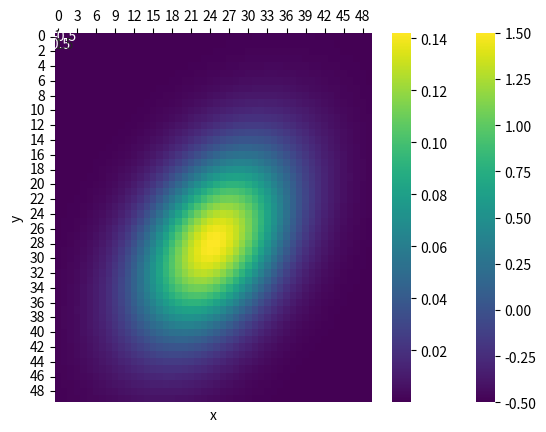

Here is the Python script that generated this plot: (Note: this script raises an exception after producing the figure.)
import matplotlib.pyplot as plt
import numpy as np
from matplotlib import cm
from mpl_toolkits.mplot3d import Axes3D

# Our 2-dimensional distribution will be over variables X and Y
N = 50
X = np.linspace(-3, 3, N)
Y = np.linspace(-3, 4, N)
X, Y = np.meshgrid(X, Y)

# Mean vector and covariance matrix
mu = np.array([0.0, 1.0])
sigma = np.array([[1.0, -0.5], [-0.5, 1.5]])

# Pack X and Y into a single 3-dimensional array
pos = np.empty(X.shape + (2,))
pos[:, :, 0] = X
pos[:, :, 1] = Y


def multivariate_gaussian(pos, mu, sigma):
    """Return the multivariate Gaussian distribution on array positions.

    pos is an array constructed by packing the meshed arrays of variables
    x_1, x_2, x_3, ..., x_k into its _last_ dimension.

    """

    n = mu.shape[0]
    sigma_det = np.linalg.det(sigma)
    sigma_inv = np.linalg.inv(sigma)
    N = np.sqrt((2 * np.pi) ** n * sigma_det)
    
    # This einsum call calculates (x-mu)T.sigma-1.(x-mu) in a vectorized
    # way across all the input variables.
    fac = np.einsum("ijk,kl,ijl->ij", pos - mu, sigma_inv, pos - mu)

    return np.exp(-fac / 2) / N


# The distribution on the variables X, Y packed into pos.
Z = multivariate_gaussian(pos, mu, sigma)

# We can visualize the covariance matrix...
import seaborn as sns
ax = sns.heatmap(sigma, annot=True, linewidth=1, cmap="viridis")
ax.set(xlabel="x", ylabel="y")
ax.xaxis.tick_top()

# Let's plot the 2D probability density function!
ax = sns.heatmap(Z, cmap="viridis")
ax.set(xlabel="x", ylabel="y")
ax.xaxis.tick_top()

# Create a surface plot and projected filled contour plot under it.
fig = plt.figure()
ax = fig.add_subplot(projection="3d")

ax.plot_surface(
    X, Y, Z, rstride=3, cstride=3, linewidth=1, antialiased=True, cmap=cm.viridis
)

cset = ax.contourf(X, Y, Z, zdir="z", offset=-0.15, cmap=cm.viridis)

# Adjust the limits, ticks and view angle
fig
ax.set_zlim(-0.15, 0.2)
ax.set_zticks(np.linspace(0, 0.2, 5))
ax.view_init(27, -21)
# ax.view_init(0, 90)  # rotate view angle to see where mode(x) lies
# ax.view_init(0, 0)   # rotate view angle to see where mode(y) lies

plt.show()

from numpy.linalg import eig
eigenval, eigenvec = np.linalg.eig(sigma)

sigma

print(sigma_transformed := np.einsum('ij,jk,kl->il', eigenvec.T, sigma, eigenvec))

# The matrix of eigenvectors is orthogonal, we can check this fact by the following.
print(np.dot(eigenvec.T, eigenvec), "\n")

# as well as...
print(np.dot(eigenvec, eigenvec.T))

# The distribution on the variables X, Y packed into pos.
Z = multivariate_gaussian(pos, mu, sigma_transformed)

ax = sns.heatmap(Z, cmap="crest")
ax.set(xlabel="x", ylabel="y")
ax.xaxis.tick_top()

